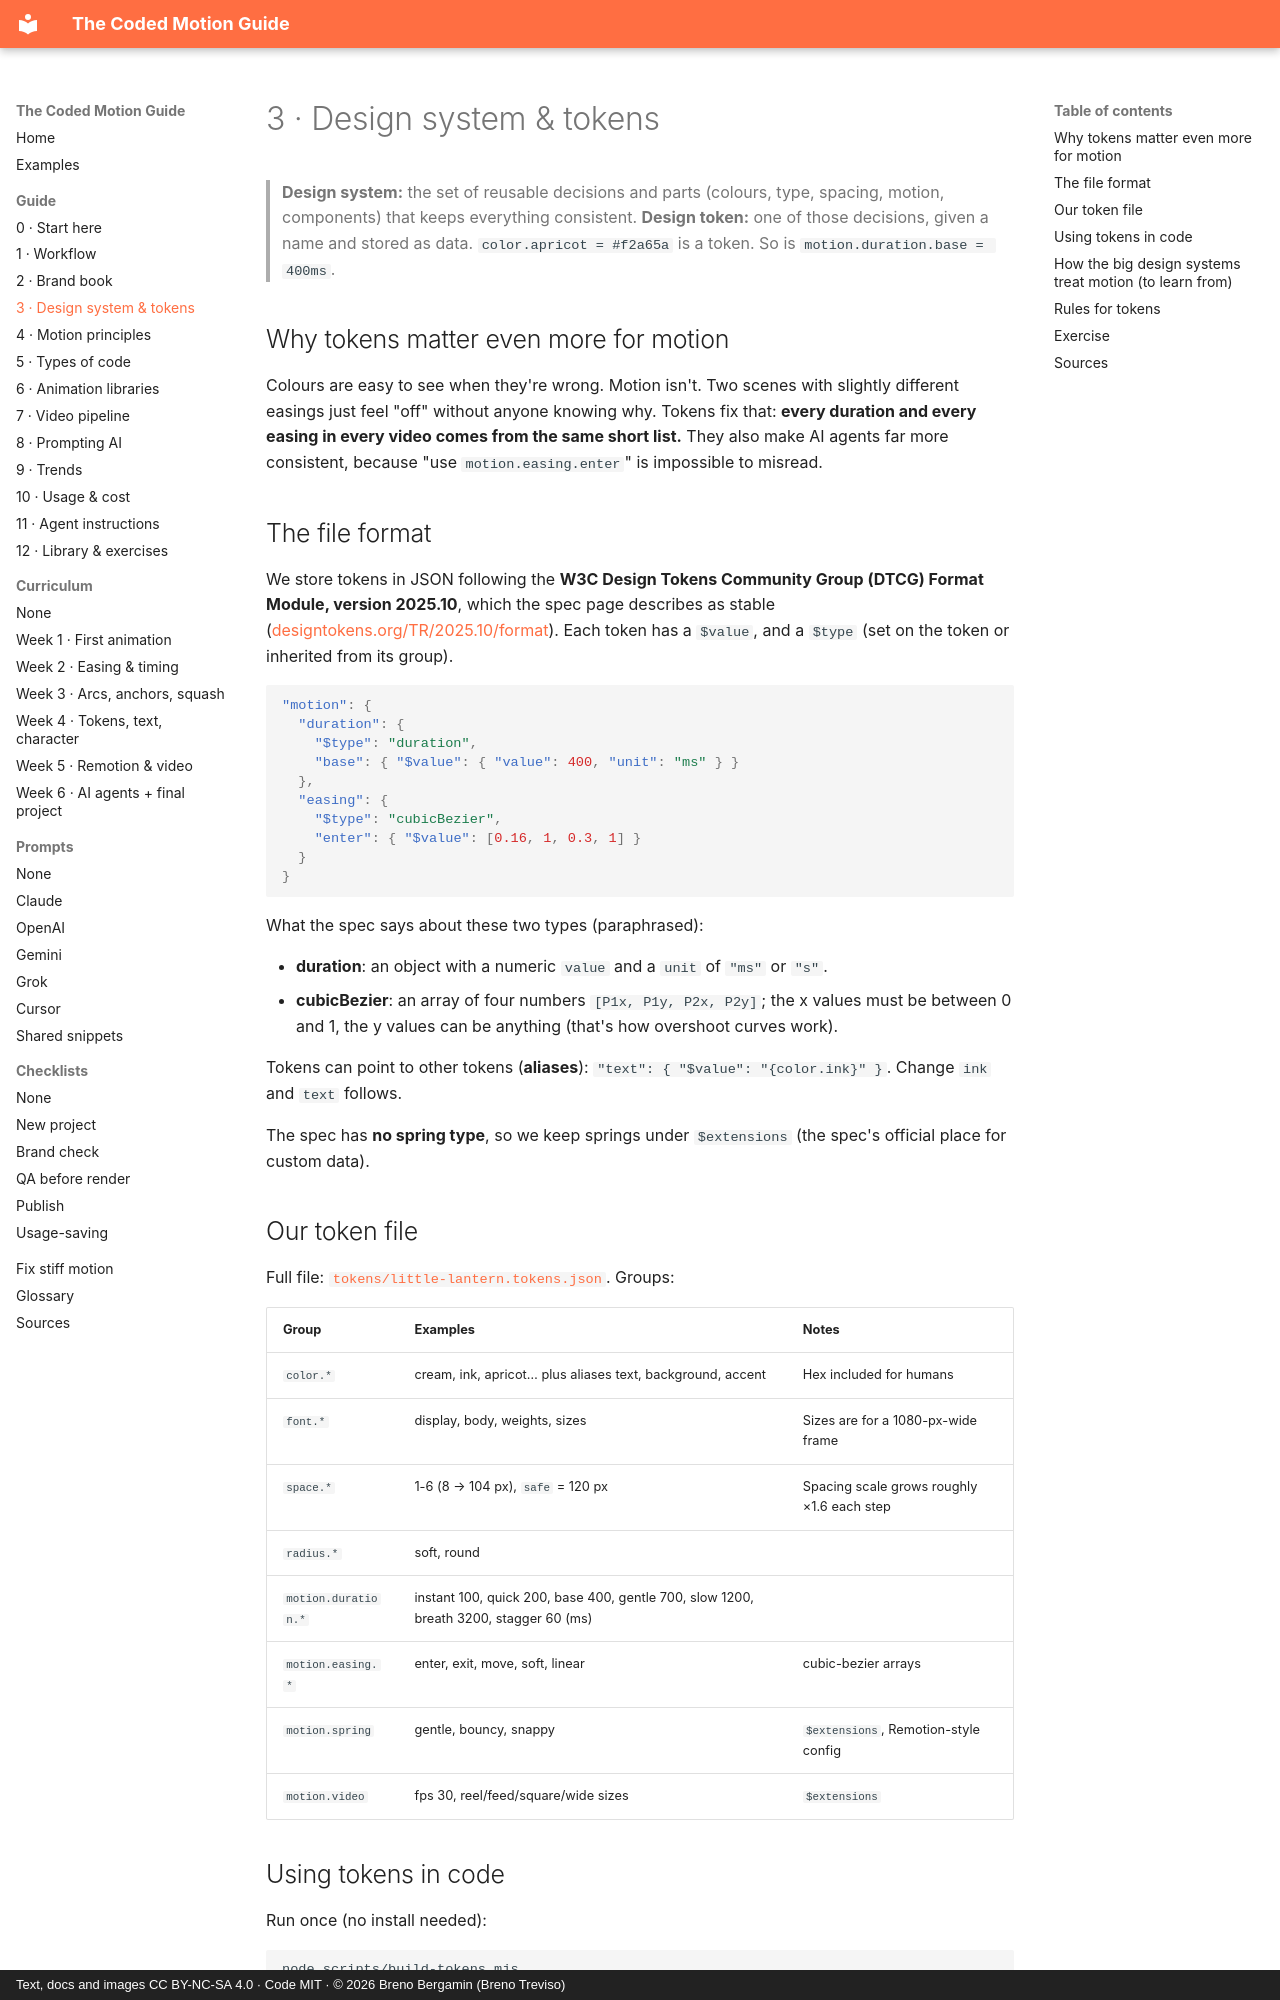

repository: brenotreviso/coded-motion · page: 03-design-system/index.html · generator: mkdocs · copyright: Text, docs and images CC BY-NC-SA 4.0 · Code MIT · © 2026 Breno Bergamin (Breno Treviso)

# 3 · Design system & tokens

> **Design system:** the set of reusable decisions and parts (colours, type, spacing, motion, components) that keeps everything consistent.
> **Design token:** one of those decisions, given a name and stored as data. `color.apricot = #f2a65a` is a token. So is `motion.duration.base = 400ms`.

## Why tokens matter even more for motion

Colours are easy to see when they're wrong. Motion isn't. Two scenes with slightly different easings just feel "off" without anyone knowing why. Tokens fix that: **every duration and every easing in every video comes from the same short list.** They also make AI agents far more consistent, because "use `motion.easing.enter`" is impossible to misread.

## The file format

We store tokens in JSON following the **W3C Design Tokens Community Group (DTCG) Format Module, version 2025.10**, which the spec page describes as stable ([designtokens.org/TR/2025.10/format](https://www.designtokens.org/TR/2025.10/format/)). Each token has a `$value`, and a `$type` (set on the token or inherited from its group).

```json
"motion": {
  "duration": {
    "$type": "duration",
    "base": { "$value": { "value": 400, "unit": "ms" } }
  },
  "easing": {
    "$type": "cubicBezier",
    "enter": { "$value": [0.16, 1, 0.3, 1] }
  }
}
```

What the spec says about these two types (paraphrased):

- **duration**: an object with a numeric `value` and a `unit` of `"ms"` or `"s"`.
- **cubicBezier**: an array of four numbers `[P1x, P1y, P2x, P2y]`; the x values must be between 0 and 1, the y values can be anything (that's how overshoot curves work).

Tokens can point to other tokens (**aliases**): `"text": { "$value": "{color.ink}" }`. Change `ink` and `text` follows.

The spec has **no spring type**, so we keep springs under `$extensions` (the spec's official place for custom data).

## Our token file

Full file: [`tokens/little-lantern.tokens.json`](https://github.com/brenotreviso/coded-motion/blob/main/tokens/little-lantern.tokens.json). Groups:

| Group | Examples | Notes |
|---|---|---|
| `color.*` | cream, ink, apricot… plus aliases text, background, accent | Hex included for humans |
| `font.*` | display, body, weights, sizes | Sizes are for a 1080-px-wide frame |
| `space.*` | 1-6 (8 → 104 px), `safe` = 120 px | Spacing scale grows roughly ×1.6 each step |
| `radius.*` | soft, round | |
| `motion.duration.*` | instant 100, quick 200, base 400, gentle 700, slow 1200, breath 3200, stagger 60 (ms) | |
| `motion.easing.*` | enter, exit, move, soft, linear | cubic-bezier arrays |
| `motion.spring` | gentle, bouncy, snappy | `$extensions`, Remotion-style config |
| `motion.video` | fps 30, reel/feed/square/wide sizes | `$extensions` |
